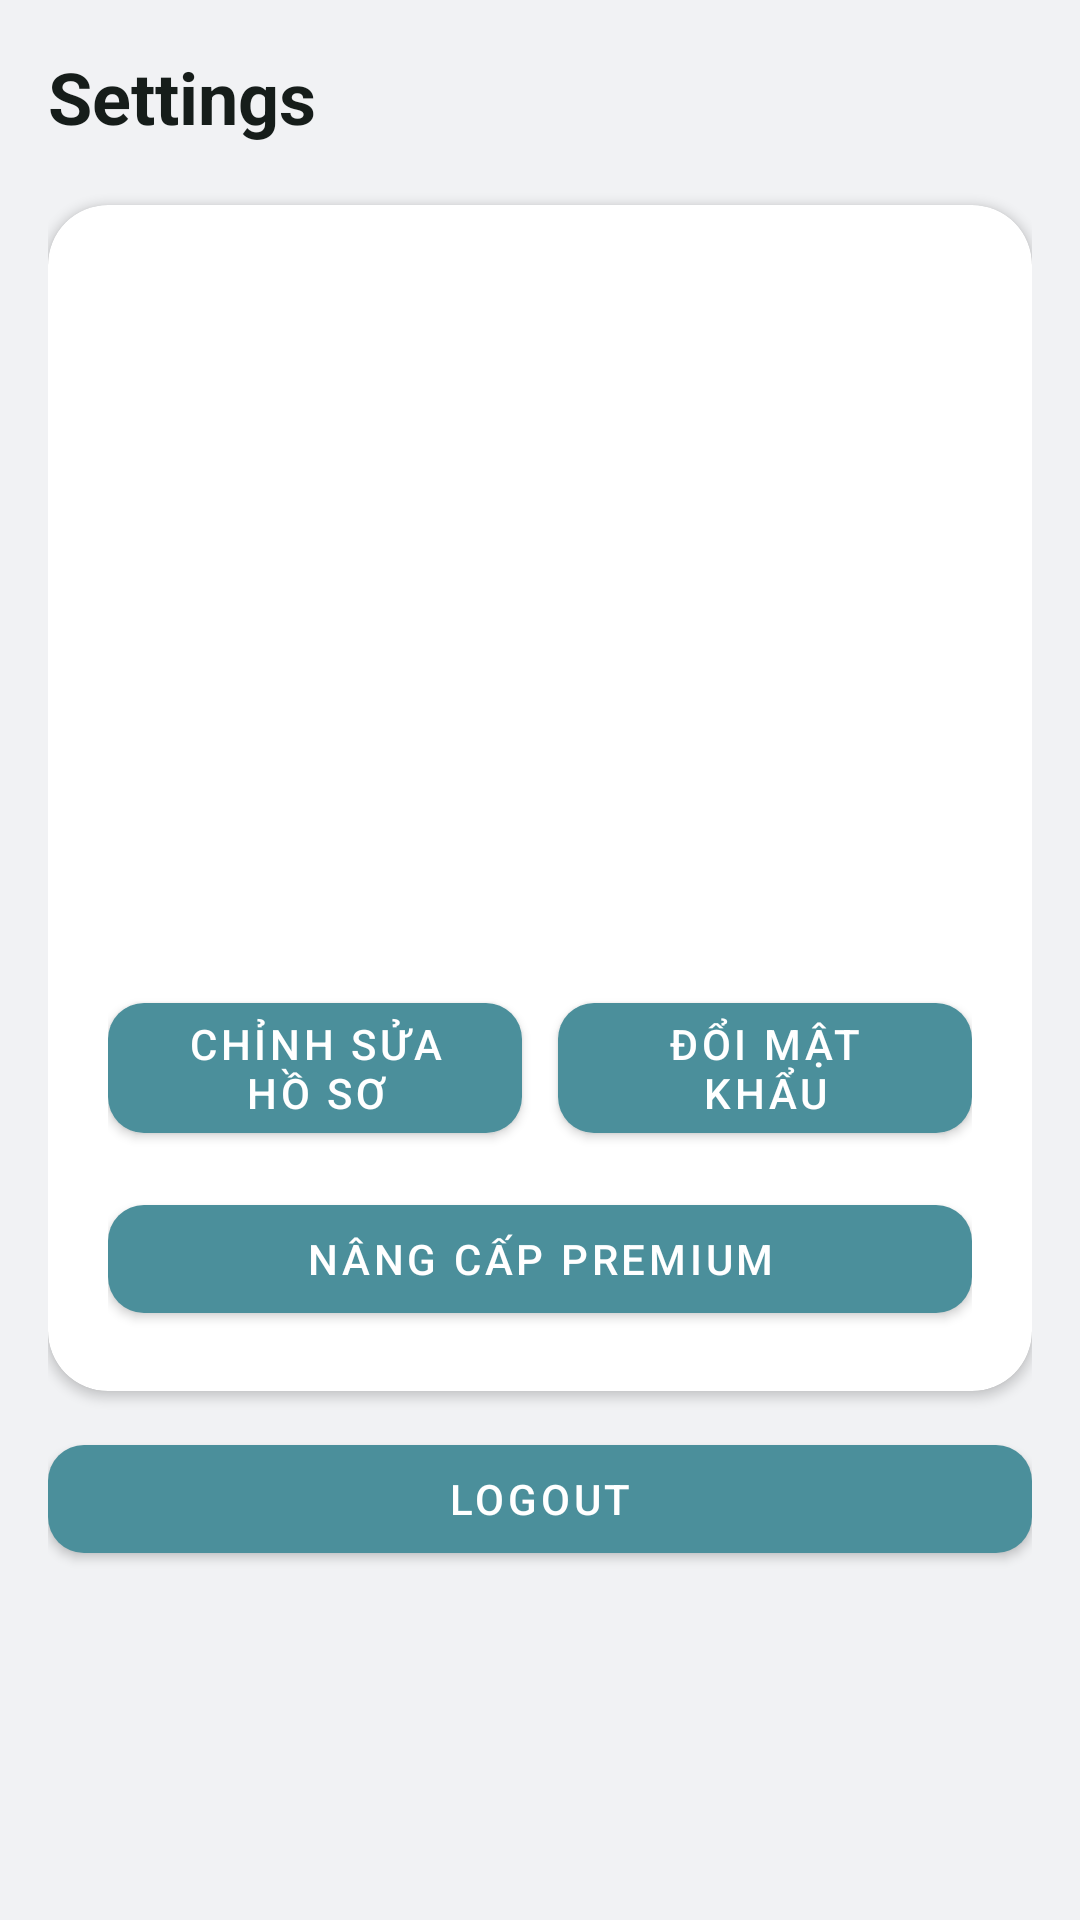

Layout XML and referenced resources for this Android screen:
<!-- AndroidManifest.xml: application theme Theme.SoundStream -->
<!-- res/layout/fragment_settings.xml -->
<?xml version="1.0" encoding="utf-8"?>
<ScrollView xmlns:android="http://schemas.android.com/apk/res/android"
    xmlns:app="http://schemas.android.com/apk/res-auto"
    android:layout_width="match_parent"
    android:layout_height="match_parent"
    android:background="@color/bg_app"
    android:padding="16dp">

    <LinearLayout
        android:layout_width="match_parent"
        android:layout_height="wrap_content"
        android:orientation="vertical">

        <TextView
            android:id="@+id/tvSettingsTitle"
            android:layout_width="match_parent"
            android:layout_height="wrap_content"
            android:text="@string/settings"
            android:textColor="@color/primary_text"
            android:textSize="24sp"
            android:textStyle="bold" />

        <com.google.android.material.card.MaterialCardView
            android:layout_width="match_parent"
            android:layout_height="wrap_content"
            android:layout_marginTop="20dp"
            app:cardCornerRadius="20dp"
            app:cardElevation="2dp"
            app:cardBackgroundColor="@color/card_bg">

            <LinearLayout
                android:layout_width="match_parent"
                android:layout_height="wrap_content"
                android:orientation="vertical"
                android:padding="20dp">

                <ImageView
                    android:id="@+id/imgProfileAvatar"
                    android:layout_width="96dp"
                    android:layout_height="96dp"
                    android:layout_gravity="center_horizontal"
                    android:adjustViewBounds="true"
                    android:contentDescription="@string/profile_avatar_description"
                    android:scaleType="centerCrop"
                    android:src="@drawable/uth" />

                <TextView
                    android:id="@+id/tvUserName"
                    android:layout_width="match_parent"
                    android:layout_height="wrap_content"
                    android:layout_marginTop="16dp"
                    android:textColor="@color/primary_text"
                    android:textSize="16sp"
                    android:textStyle="bold" />

                <TextView
                    android:id="@+id/tvMembership"
                    android:layout_width="match_parent"
                    android:layout_height="wrap_content"
                    android:layout_marginTop="8dp"
                    android:textColor="@color/secondary_text"
                    android:textSize="14sp" />

                <TextView
                    android:id="@+id/tvArtistStatus"
                    android:layout_width="match_parent"
                    android:layout_height="wrap_content"
                    android:layout_marginTop="8dp"
                    android:textColor="@color/secondary_text"
                    android:textSize="14sp" />

                <TextView
                    android:id="@+id/tvPremiumHint"
                    android:layout_width="match_parent"
                    android:layout_height="wrap_content"
                    android:layout_marginTop="16dp"
                    android:textColor="@color/primary_text"
                    android:textSize="15sp" />

                <LinearLayout
                    android:layout_width="match_parent"
                    android:layout_height="wrap_content"
                    android:layout_marginTop="16dp"
                    android:orientation="horizontal">

                    <com.google.android.material.button.MaterialButton
                        android:id="@+id/btnEditProfile"
                        android:layout_width="0dp"
                        android:layout_height="wrap_content"
                        android:layout_weight="1"
                        android:text="@string/edit_profile"
                        app:cornerRadius="12dp" />

                    <com.google.android.material.button.MaterialButton
                        android:id="@+id/btnChangePassword"
                        android:layout_width="0dp"
                        android:layout_height="wrap_content"
                        android:layout_marginStart="12dp"
                        android:layout_weight="1"
                        android:text="@string/change_password"
                        app:cornerRadius="12dp" />
                </LinearLayout>

                <com.google.android.material.button.MaterialButton
                    android:id="@+id/btnUpgradePremium"
                    android:layout_width="match_parent"
                    android:layout_height="wrap_content"
                    android:layout_marginTop="12dp"
                    android:text="@string/upgrade_premium"
                    app:cornerRadius="12dp" />
            </LinearLayout>
        </com.google.android.material.card.MaterialCardView>

        <com.google.android.material.button.MaterialButton
            android:id="@+id/btnLogin"
            android:layout_width="match_parent"
            android:layout_height="wrap_content"
            android:layout_marginTop="24dp"
            android:text="@string/login_button"
            app:cornerRadius="12dp"
            android:visibility="gone" />

        <com.google.android.material.button.MaterialButton
            android:id="@+id/btnLogout"
            android:layout_width="match_parent"
            android:layout_height="wrap_content"
            android:layout_marginTop="12dp"
            android:text="@string/logout"
            app:cornerRadius="12dp" />

    </LinearLayout>
</ScrollView>
<!-- resources referenced by this layout -->
<resources>
  <color name="bg_app">#F1F2F4</color>
  <color name="card_bg">#FFFFFFFF</color>
  <color name="primary_text">#161D1A</color>
  <color name="secondary_text">#7A7A7A</color>
  <string name="change_password">Đổi mật khẩu</string>
  <string name="edit_profile">Chỉnh sửa hồ sơ</string>
  <string name="login_button">Đăng nhập</string>
  <string name="logout">Logout</string>
  <string name="profile_avatar_description">Ảnh đại diện người dùng</string>
  <string name="settings">Settings</string>
  <string name="upgrade_premium">Nâng cấp Premium</string>
  <style name="Theme.SoundStream" parent="Theme.MaterialComponents.DayNight.NoActionBar">
          <item name="colorPrimary">@color/primary</item>
          <item name="colorPrimaryVariant">@color/primary_variant</item>
          <item name="colorOnPrimary">@color/on_primary</item>
          <item name="colorSecondary">@color/accent</item>
          <item name="android:statusBarColor">@android:color/transparent</item>
          <item name="android:navigationBarColor">@android:color/transparent</item>
      </style>
  <color name="primary">#4B8F9B</color>
  <color name="primary_variant">#387A85</color>
  <color name="on_primary">#FFFFFFFF</color>
  <color name="accent">#4B8F9B</color>
</resources>
